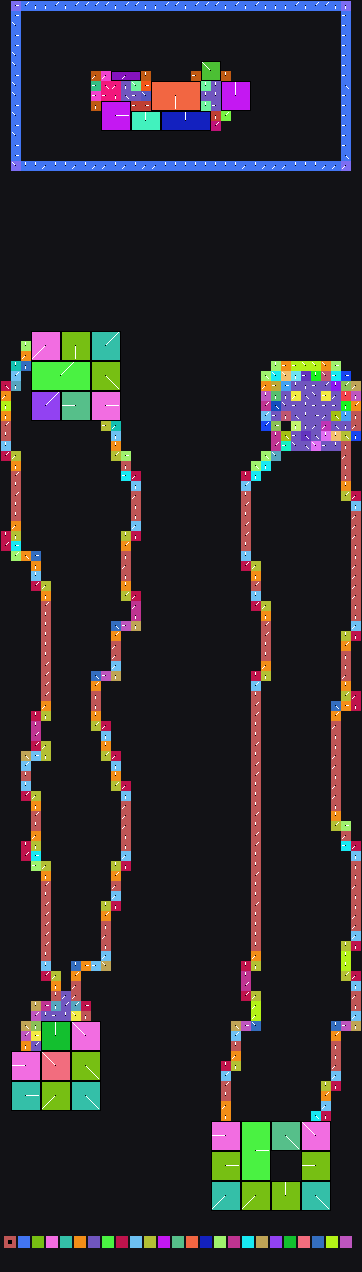

The data file committed next to this chart (first rows):
x	y	tile	tiledef	subx	suby	w48	b54	b55	w16	w18	w20	w22	q24	q32	q40	w50	path
0	0	0x0	0x0	0	0	0	0	0	0	0	0	0	0x0	0x0	0x0	0	
1	0	0xb	0xb	0	0	0	0	0	0	0	0	0	0x0	0x0	0x0	0	Metadata/Terrain/Forest/Features/black_w…
2	0	0x2c	0x2c	0	0	0	7	0	0	0	0	0	0x0	0x0	0x0	0	Metadata/Terrain/Forest/Features/black_w…
3	0	0x3c	0x3c	0	0	0	1	0	0	0	0	0	0x0	0x0	0x0	0	Metadata/Terrain/Forest/Features/black_w…
4	0	0x57	0x57	0	0	0	1	0	0	0	0	0	0x0	0x0	0x0	0	Metadata/Terrain/Forest/Features/black_w…
5	0	0x7a	0x7a	0	0	0	7	0	0	0	0	0	0x0	0x0	0x0	0	Metadata/Terrain/Forest/Features/black_w…
6	0	0x81	0x81	0	0	0	1	0	0	0	0	0	0x0	0x0	0x0	0	Metadata/Terrain/Forest/Features/black_w…
7	0	0x88	0x88	0	0	0	7	0	0	0	0	0	0x0	0x0	0x0	0	Metadata/Terrain/Forest/Features/black_w…
8	0	0x93	0x93	0	0	0	7	0	0	0	0	0	0x0	0x0	0x0	0	Metadata/Terrain/Forest/Features/black_w…
9	0	0x98	0x98	0	0	0	7	0	0	0	0	0	0x0	0x0	0x0	0	Metadata/Terrain/Forest/Features/black_w…
10	0	0xa8	0xa8	0	0	0	7	0	0	0	0	0	0x0	0x0	0x0	0	Metadata/Terrain/Forest/Features/black_w…
11	0	0xbb	0xbb	0	0	0	1	0	0	0	0	0	0x0	0x0	0x0	0	Metadata/Terrain/Forest/Features/black_w…
12	0	0xd3	0xd3	0	0	0	7	0	0	0	0	0	0x0	0x0	0x0	0	Metadata/Terrain/Forest/Features/black_w…
13	0	0xeb	0xeb	0	0	0	7	0	0	0	0	0	0x0	0x0	0x0	0	Metadata/Terrain/Forest/Features/black_w…
14	0	0xfc	0xfc	0	0	0	1	0	0	0	0	0	0x0	0x0	0x0	0	Metadata/Terrain/Forest/Features/black_w…
15	0	0x102	0x102	0	0	0	1	0	0	0	0	0	0x0	0x0	0x0	0	Metadata/Terrain/Forest/Features/black_w…
16	0	0x105	0x105	0	0	0	7	0	0	0	0	0	0x0	0x0	0x0	0	Metadata/Terrain/Forest/Features/black_w…
17	0	0x108	0x108	0	0	0	7	0	0	0	0	0	0x0	0x0	0x0	0	Metadata/Terrain/Forest/Features/black_w…
18	0	0x10a	0x10a	0	0	0	1	0	0	0	0	0	0x0	0x0	0x0	0	Metadata/Terrain/Forest/Features/black_w…
19	0	0x10c	0x10c	0	0	0	7	0	0	0	0	0	0x0	0x0	0x0	0	Metadata/Terrain/Forest/Features/black_w…
20	0	0x10f	0x10f	0	0	0	7	0	0	0	0	0	0x0	0x0	0x0	0	Metadata/Terrain/Forest/Features/black_w…
21	0	0x115	0x115	0	0	0	7	0	0	0	0	0	0x0	0x0	0x0	0	Metadata/Terrain/Forest/Features/black_w…
22	0	0x11f	0x11f	0	0	0	1	0	0	0	0	0	0x0	0x0	0x0	0	Metadata/Terrain/Forest/Features/black_w…
23	0	0x12a	0x12a	0	0	0	7	0	0	0	0	0	0x0	0x0	0x0	0	Metadata/Terrain/Forest/Features/black_w…
24	0	0x131	0x131	0	0	0	1	0	0	0	0	0	0x0	0x0	0x0	0	Metadata/Terrain/Forest/Features/black_w…
25	0	0x144	0x144	0	0	0	7	0	0	0	0	0	0x0	0x0	0x0	0	Metadata/Terrain/Forest/Features/black_w…
26	0	0x16f	0x16f	0	0	0	1	0	0	0	0	0	0x0	0x0	0x0	0	Metadata/Terrain/Forest/Features/black_w…
27	0	0x181	0x181	0	0	0	1	0	0	0	0	0	0x0	0x0	0x0	0	Metadata/Terrain/Forest/Features/black_w…
28	0	0x18f	0x18f	0	0	0	1	0	0	0	0	0	0x0	0x0	0x0	0	Metadata/Terrain/Forest/Features/black_w…
29	0	0x199	0x199	0	0	0	7	0	0	0	0	0	0x0	0x0	0x0	0	Metadata/Terrain/Forest/Features/black_w…
30	0	0x1a4	0x1a4	0	0	0	1	0	0	0	0	0	0x0	0x0	0x0	0	Metadata/Terrain/Forest/Features/black_w…
31	0	0x1b2	0x1b2	0	0	0	7	0	0	0	0	0	0x0	0x0	0x0	0	Metadata/Terrain/Forest/Features/black_w…
32	0	0x1be	0x1be	0	0	0	7	0	0	0	0	0	0x0	0x0	0x0	0	Metadata/Terrain/Forest/Features/black_w…
33	0	0x1cd	0x1cd	0	0	0	1	0	0	0	0	0	0x0	0x0	0x0	0	Metadata/Terrain/Forest/Features/black_w…
34	0	0x1ec	0x1ec	0	0	0	1	0	0	0	0	0	0x0	0x0	0x0	0	Metadata/Terrain/Forest/Features/black_w…
35	0	0x0	0x0	0	0	0	0	0	0	0	0	0	0x0	0x0	0x0	0	
0	1	0x0	0x0	0	0	0	0	0	0	0	0	0	0x0	0x0	0x0	0	
1	1	0xc	0xc	0	0	0	0	0	0	0	0	0	0x0	0x0	0x0	0	Metadata/Terrain/Forest/Features/black_w…
2	1	0x0	0x0	0	0	0	0	0	0	0	0	0	0x0	0x0	0x0	0	
3	1	0x0	0x0	0	0	0	0	0	0	0	0	0	0x0	0x0	0x0	0	
4	1	0x0	0x0	0	0	0	0	0	0	0	0	0	0x0	0x0	0x0	0	
5	1	0x0	0x0	0	0	0	0	0	0	0	0	0	0x0	0x0	0x0	0	
6	1	0x0	0x0	0	0	0	0	0	0	0	0	0	0x0	0x0	0x0	0	
7	1	0x0	0x0	0	0	0	0	0	0	0	0	0	0x0	0x0	0x0	0	
8	1	0x0	0x0	0	0	0	0	0	0	0	0	0	0x0	0x0	0x0	0	
9	1	0x0	0x0	0	0	0	0	0	0	0	0	0	0x0	0x0	0x0	0	
10	1	0x0	0x0	0	0	0	0	0	0	0	0	0	0x0	0x0	0x0	0	
11	1	0x0	0x0	0	0	0	0	0	0	0	0	0	0x0	0x0	0x0	0	
12	1	0x0	0x0	0	0	0	0	0	0	0	0	0	0x0	0x0	0x0	0	
13	1	0x0	0x0	0	0	0	0	0	0	0	0	0	0x0	0x0	0x0	0	
14	1	0x0	0x0	0	0	0	0	0	0	0	0	0	0x0	0x0	0x0	0	
15	1	0x0	0x0	0	0	0	0	0	0	0	0	0	0x0	0x0	0x0	0	
16	1	0x0	0x0	0	0	0	0	0	0	0	0	0	0x0	0x0	0x0	0	
17	1	0x0	0x0	0	0	0	0	0	0	0	0	0	0x0	0x0	0x0	0	
18	1	0x0	0x0	0	0	0	0	0	0	0	0	0	0x0	0x0	0x0	0	
19	1	0x0	0x0	0	0	0	0	0	0	0	0	0	0x0	0x0	0x0	0	
20	1	0x0	0x0	0	0	0	0	0	0	0	0	0	0x0	0x0	0x0	0	
21	1	0x0	0x0	0	0	0	0	0	0	0	0	0	0x0	0x0	0x0	0	
22	1	0x0	0x0	0	0	0	0	0	0	0	0	0	0x0	0x0	0x0	0	
23	1	0x0	0x0	0	0	0	0	0	0	0	0	0	0x0	0x0	0x0	0	
... 4,368 more rows
